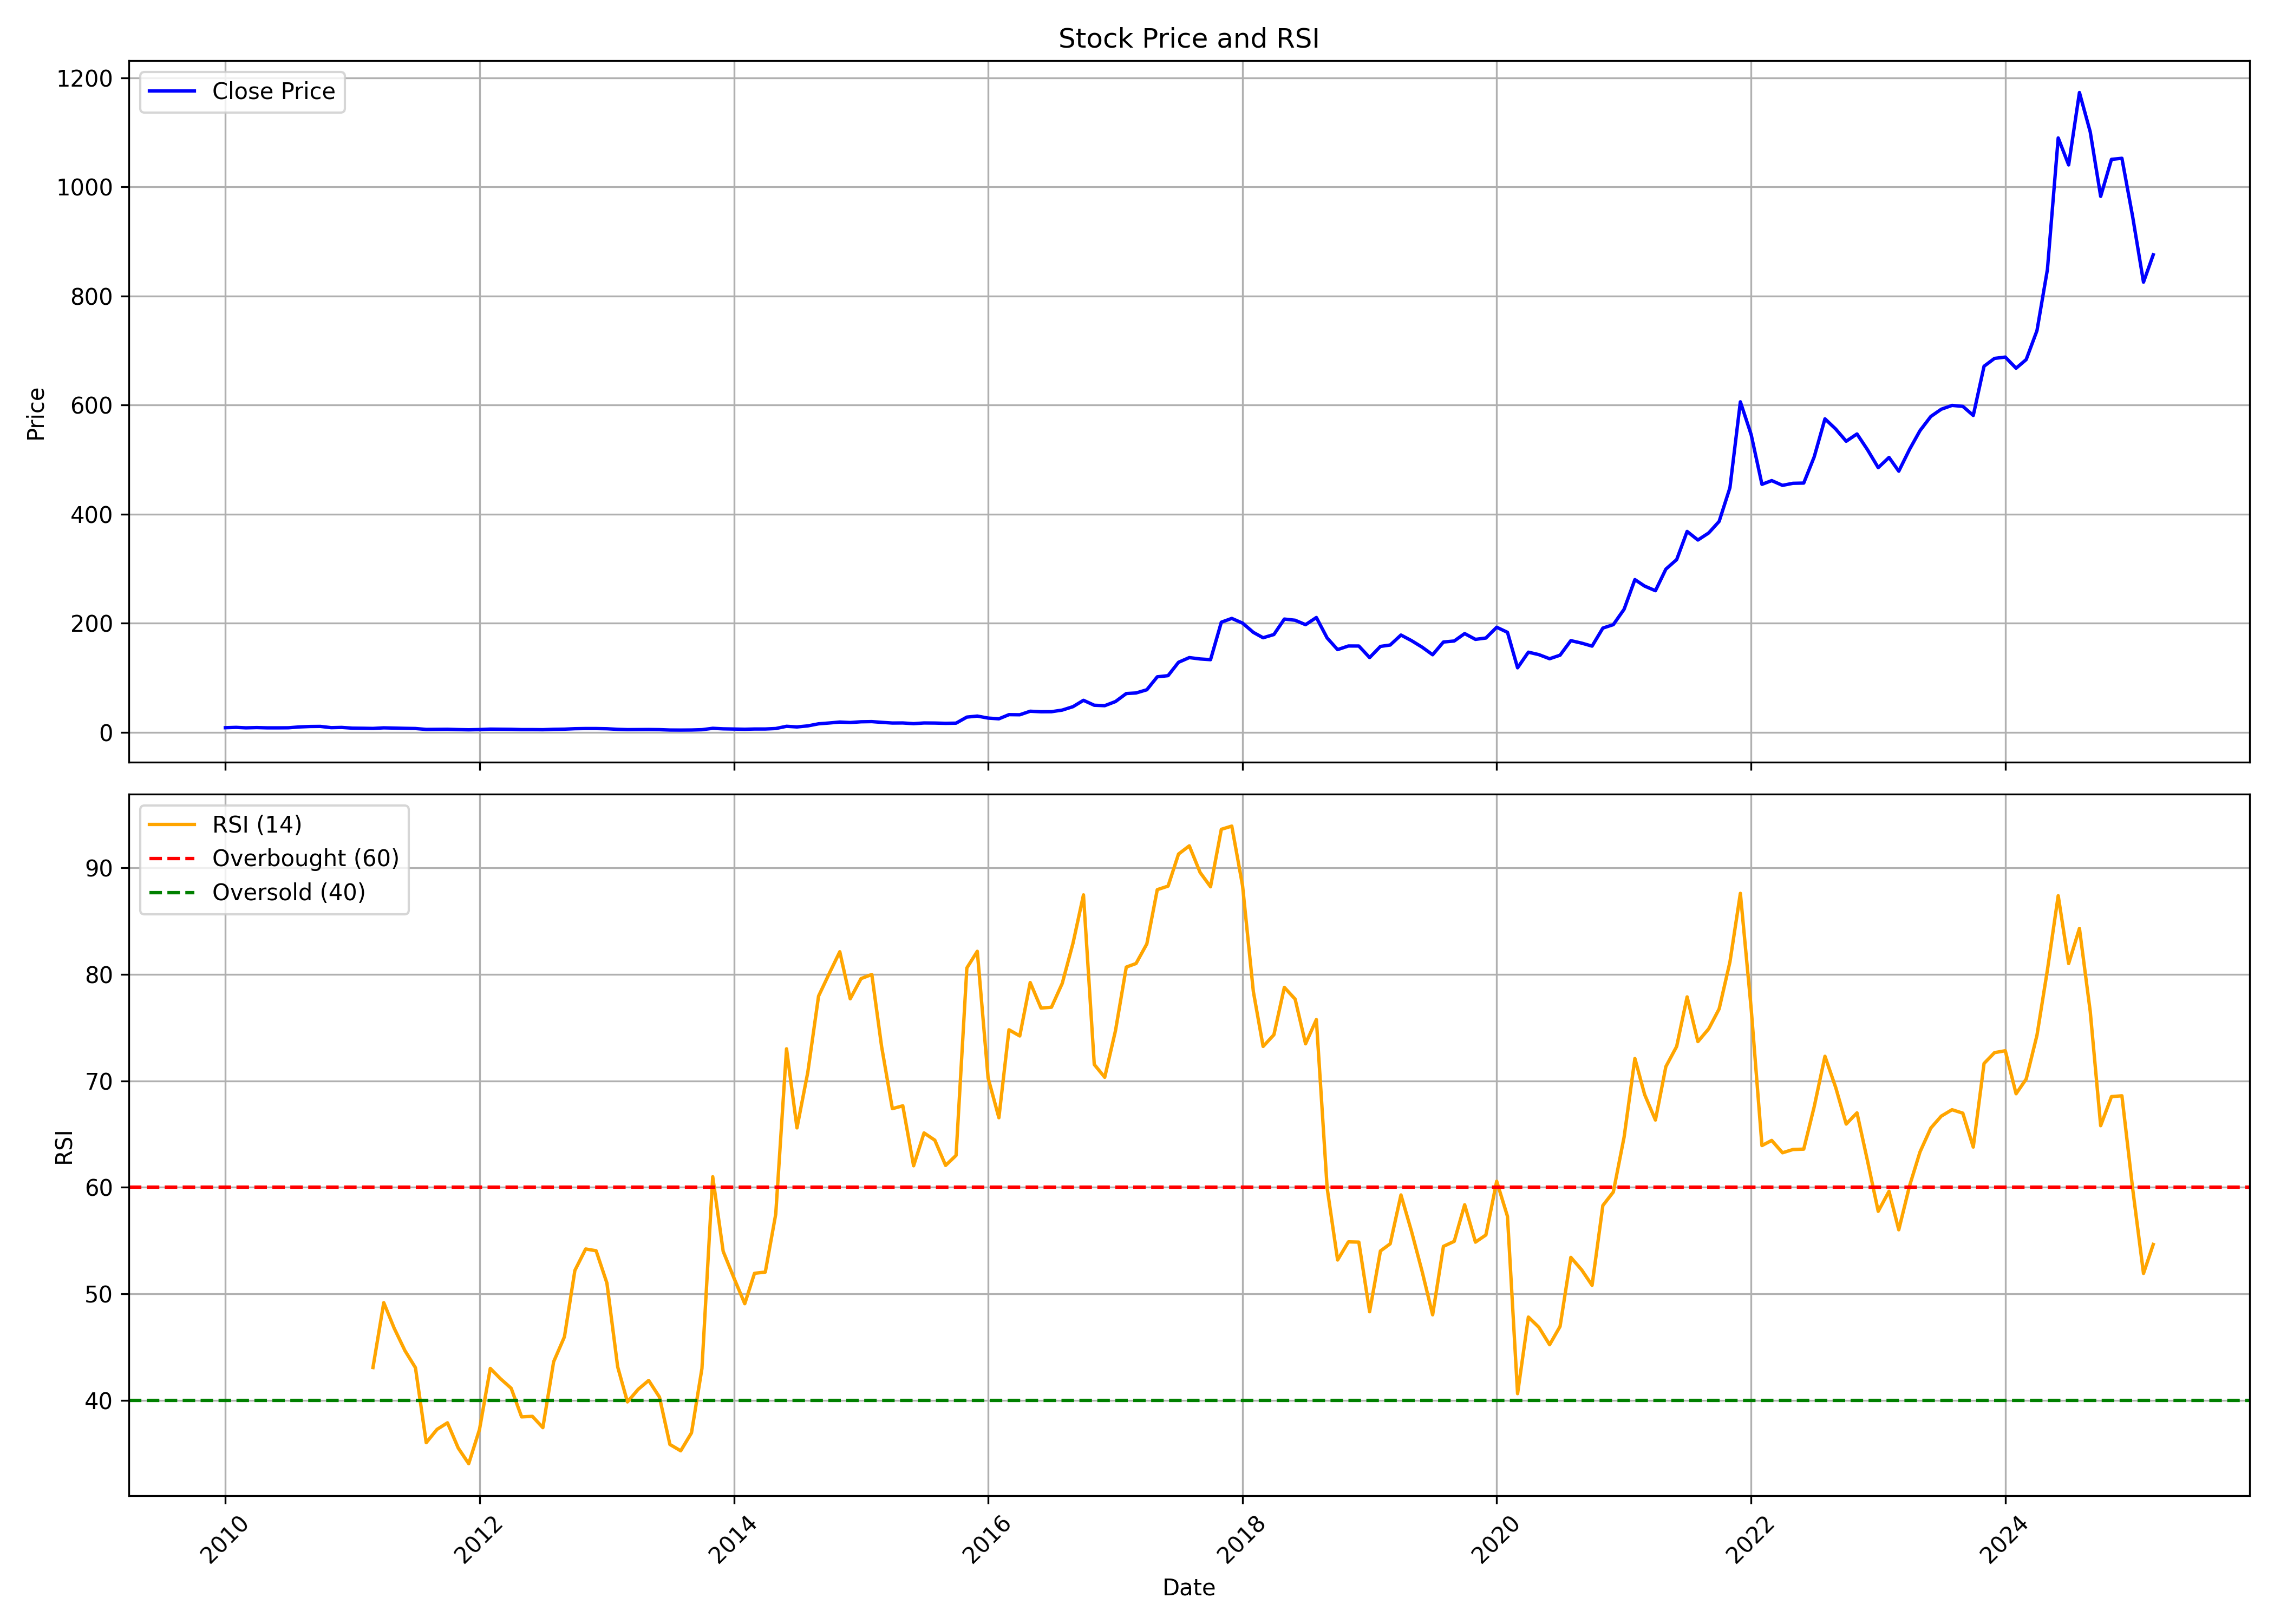

The table this chart was drawn from, first rows:
, date, symbol, open, high, low, close, volume, rsi
0, 2010-01-01, UNOMINDA, 6.725, 9.284, 6.713, 8.346, 23327432, 
1, 2010-02-01, UNOMINDA, 8.131, 10.74, 8.031, 8.949, 19123910, 
2, 2010-03-01, UNOMINDA, 8.949, 10.5, 7.796, 8.093, 2713271, 
3, 2010-04-01, UNOMINDA, 8.397, 9.225, 7.836, 8.579, 1829849, 
4, 2010-05-01, UNOMINDA, 8.81, 9.048, 7.754, 8.081, 436634, 
5, 2010-06-01, UNOMINDA, 8.249, 9.728, 7.747, 8.075, 1344992, 
6, 2010-07-01, UNOMINDA, 8.158, 9.373, 7.688, 8.204, 3979610, 
7, 2010-08-01, UNOMINDA, 8.022, 11.18, 8.014, 9.729, 9940782, 
8, 2010-09-01, UNOMINDA, 9.905, 11.55, 9.757, 10.53, 2412456, 
9, 2010-10-01, UNOMINDA, 10.64, 12.12, 10.25, 10.71, 3663266, 
10, 2010-11-01, UNOMINDA, 11.09, 11.98, 8.134, 8.411, 4104916, 
11, 2010-12-01, UNOMINDA, 8.558, 9.166, 7.843, 8.863, 2362735, 
12, 2011-01-01, UNOMINDA, 9.263, 9.862, 7.264, 7.515, 977695, 
13, 2011-02-01, UNOMINDA, 7.472, 7.77, 5.917, 7.307, 1026992, 
14, 2011-03-01, UNOMINDA, 7.47, 7.663, 6.517, 7.004, 566255, 43.08
15, 2011-04-01, UNOMINDA, 6.908, 9.937, 6.908, 8.083, 11094358, 49.17
16, 2011-05-01, UNOMINDA, 7.848, 8.362, 6.981, 7.602, 432082, 46.77
17, 2011-06-01, UNOMINDA, 7.412, 7.89, 6.724, 7.17, 481981, 44.66
18, 2011-07-01, UNOMINDA, 7.173, 7.412, 6.727, 6.841, 378836, 43.06
19, 2011-08-01, UNOMINDA, 6.799, 6.934, 4.782, 5.169, 805141, 36.02
20, 2011-09-01, UNOMINDA, 5.24, 6.174, 5.221, 5.358, 364724, 37.27
21, 2011-10-01, UNOMINDA, 5.182, 5.998, 5.126, 5.447, 173961, 37.89
22, 2011-11-01, UNOMINDA, 5.453, 5.777, 4.75, 4.884, 249671, 35.51
23, 2011-12-01, UNOMINDA, 5.144, 5.27, 4, 4.525, 213822, 34.05
24, 2012-01-01, UNOMINDA, 4.908, 5.271, 4.291, 4.938, 581995, 37.26
25, 2012-02-01, UNOMINDA, 5.168, 6.423, 5.034, 5.733, 532488, 43
26, 2012-03-01, UNOMINDA, 5.665, 6.419, 5.18, 5.549, 239298, 42.04
27, 2012-04-01, UNOMINDA, 5.756, 6.968, 5.332, 5.38, 201582, 41.13
28, 2012-05-01, UNOMINDA, 5.38, 6.004, 4.699, 4.871, 233570, 38.44
29, 2012-06-01, UNOMINDA, 4.802, 5.24, 4.618, 4.877, 99427, 38.5
30, 2012-07-01, UNOMINDA, 4.861, 5.877, 4.559, 4.687, 414174, 37.43
31, 2012-08-01, UNOMINDA, 4.847, 5.817, 4.414, 5.391, 688275, 43.62
32, 2012-09-01, UNOMINDA, 5.626, 5.938, 4.953, 5.677, 331229, 45.96
33, 2012-10-01, UNOMINDA, 6.277, 7.127, 5.932, 6.512, 855794, 52.2
34, 2012-11-01, UNOMINDA, 6.717, 7.149, 5.979, 6.808, 466274, 54.21
35, 2012-12-01, UNOMINDA, 6.808, 8.751, 6.502, 6.788, 2312989, 54.04
36, 2013-01-01, UNOMINDA, 6.694, 6.964, 6.317, 6.428, 392341, 51.01
37, 2013-02-01, UNOMINDA, 6.435, 6.622, 5.285, 5.337, 575148, 43.14
38, 2013-03-01, UNOMINDA, 5.3, 6.101, 4.47, 4.796, 447640, 39.85
39, 2013-04-01, UNOMINDA, 4.798, 5.115, 4.332, 4.929, 173808, 41.03
40, 2013-05-01, UNOMINDA, 4.929, 5.959, 4.625, 5.018, 538607, 41.87
41, 2013-06-01, UNOMINDA, 4.778, 6.44, 4.621, 4.79, 277229, 40.3
42, 2013-07-01, UNOMINDA, 4.869, 5.234, 4.067, 4.086, 245299, 35.85
43, 2013-08-01, UNOMINDA, 4.087, 4.468, 3.859, 3.986, 187196, 35.26
44, 2013-09-01, UNOMINDA, 3.929, 5.269, 3.764, 4.135, 1462431, 36.94
45, 2013-10-01, UNOMINDA, 4.19, 5.102, 4.165, 4.7, 117310, 42.98
46, 2013-11-01, UNOMINDA, 4.787, 7.227, 4.787, 7.227, 944347, 60.99
47, 2013-12-01, UNOMINDA, 7.492, 7.492, 5.859, 6.264, 367014, 53.99
48, 2014-01-01, UNOMINDA, 6.079, 6.487, 5.418, 5.884, 126534, 51.48
49, 2014-02-01, UNOMINDA, 5.668, 6.106, 5.353, 5.511, 91499, 49.07
50, 2014-03-01, UNOMINDA, 5.761, 6.679, 5.358, 5.95, 347660, 51.93
51, 2014-04-01, UNOMINDA, 6.226, 6.545, 5.516, 5.968, 348507, 52.04
52, 2014-05-01, UNOMINDA, 5.968, 9.161, 5.905, 6.834, 1369929, 57.48
53, 2014-06-01, UNOMINDA, 6.834, 10.91, 6.646, 10.91, 3236752, 73.01
54, 2014-07-01, UNOMINDA, 10.9, 12, 9.479, 9.739, 6103291, 65.58
55, 2014-08-01, UNOMINDA, 9.449, 12.56, 8.178, 11.65, 8738392, 70.79
56, 2014-09-01, UNOMINDA, 10.67, 17.93, 10.67, 15.46, 20814864, 77.95
57, 2014-10-01, UNOMINDA, 15.49, 18.25, 14.92, 16.96, 9954983, 80.03
58, 2014-11-01, UNOMINDA, 17.07, 20.79, 16.78, 18.7, 23159644, 82.12
59, 2014-12-01, UNOMINDA, 18.93, 20.31, 15.55, 17.82, 7770968, 77.7
... 123 more rows
